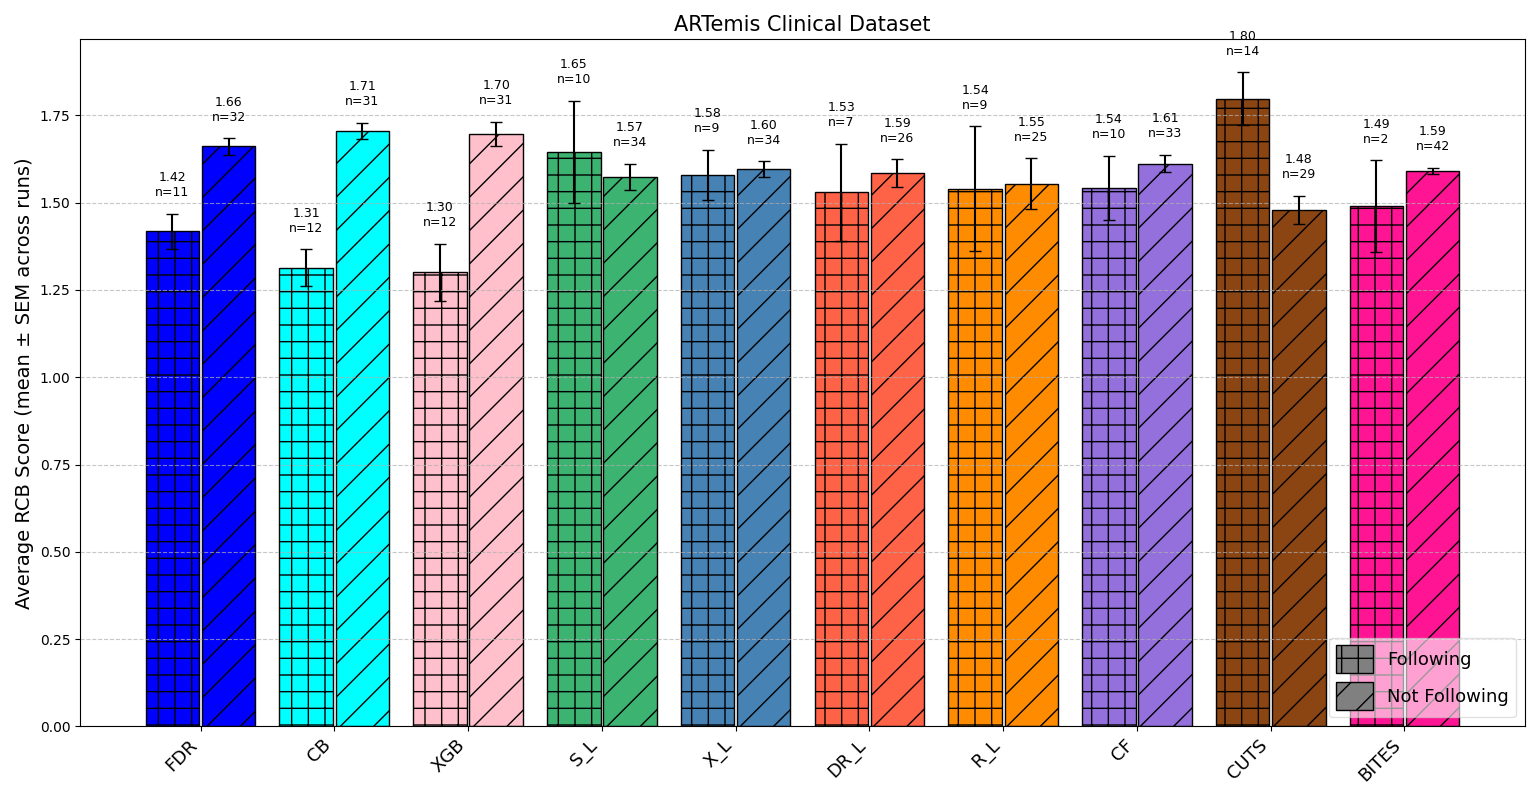

The table this chart was drawn from, first rows:
Method, Following_Avg_RCB, Following_Avg_RCB_std, NotFollowing_Avg_RCB, NotFollowing_Avg_RCB_std, Following_Count, NotFollowing_Count, N_Runs
BITES, 1.49, 0.4141, 1.592, 0.02682, 1.5, 41.5, 10
CB, 1.313, 0.1687, 1.706, 0.07514, 12.1, 30.9, 10
CF, 1.543, 0.2906, 1.612, 0.07974, 10.4, 32.6, 10
CUTS, 1.798, 0.2413, 1.48, 0.1269, 14.4, 28.6, 10
DR_L, 1.53, 0.4393, 1.586, 0.124, 7.3, 26.1, 10
FDR, 1.418, 0.1605, 1.661, 0.07499, 10.8, 32.2, 10
R_L, 1.541, 0.5636, 1.555, 0.2315, 8.7, 24.7, 10
S_L, 1.645, 0.4652, 1.574, 0.1211, 9.5, 33.5, 10
XGB, 1.3, 0.2621, 1.698, 0.1089, 12.4, 30.6, 10
X_L, 1.58, 0.2254, 1.596, 0.06885, 9.3, 33.7, 10
